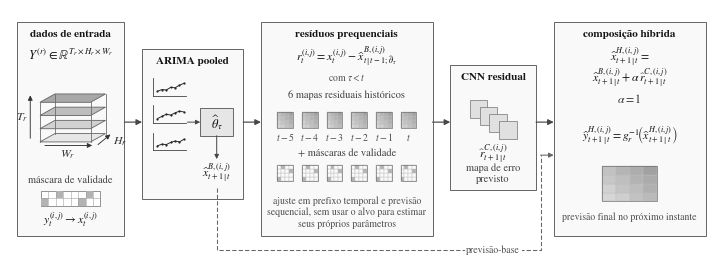

Recreate this plot in Python. (Note: this script raises an exception after producing the figure.)
"""Figura 2 - Fluxo horizontal do PARC-Net (tons de cinza), pronta para artigo.

A figura e gerada no tamanho real de impressao (largura FIG_W polegadas), de
modo que os tamanhos de fonte abaixo correspondem aos pontos impressos.
Inclua no LaTeX com \\includegraphics[width=\\textwidth]{...pdf} (ou largura
igual a FIG_W) para manter as fontes no tamanho indicado.

Dependencias: numpy, matplotlib (>= 3.5).
Execucao: python 02_gerar_fluxo_parcnet.py
Saida (mesma pasta): figura_parcnet_fluxo_horizontal_v4.{pdf,svg,png}
"""
from pathlib import Path

import numpy as np
import matplotlib
matplotlib.use('Agg')
import matplotlib.pyplot as plt
from matplotlib.patches import Rectangle, FancyArrowPatch, Polygon

# --------------------------------------------------------------------------
# Tipografia: texto e matematica na mesma familia serifada (STIX, estilo Times,
# incluida no matplotlib). Para Computer Modern, troque por 'cm' / 'cmr10'.
# --------------------------------------------------------------------------
FIG_W = 7.0                      # largura impressa (pol.) ~ texto em 2 colunas
plt.rcParams.update({
    'font.family': 'STIXGeneral',
    'mathtext.fontset': 'stix',
    'font.size': 8,
    'pdf.fonttype': 42,
    'ps.fonttype': 42,
    'svg.fonttype': 'none',
    'axes.unicode_minus': False,
})
FS_TITLE = 8.0      # titulos dos paineis
FS_MATH = 8.5       # equacoes
FS_TEXT = 7.5       # rotulos
FS_NOTE = 7.0       # notas e indices de tempo (minimo recomendado)

INK = '0.08'; SUB = '0.25'; NOTE = '0.30'

XMAX, YMAX = 15.9, 5.75
S = FIG_W / 16.0    # escala em relacao ao desenho original (para linhas)


def lw(v):
    return max(0.3, v * S * 1.35)


fig = plt.figure(figsize=(FIG_W, FIG_W * YMAX / XMAX))
ax = fig.add_axes([0, 0, 1, 1])
ax.set_xlim(0, XMAX)
ax.set_ylim(0, YMAX)
ax.set_aspect('equal', adjustable='box')
ax.axis('off')


def add_box(x, y, w, h, title):
    ax.add_patch(Rectangle((x, y), w, h, facecolor='0.975', edgecolor='0.35',
                           linewidth=lw(1.1)))
    ax.text(x + w / 2, y + h - 0.17, title, ha='center', va='top',
            fontsize=FS_TITLE, color=INK, fontweight='bold')


def add_arrow(p0, p1, rad=0.0, width=1.45, ms=13, color='0.28', style='arc3'):
    cs = f'arc3,rad={rad}' if style == 'arc3' else style
    ax.add_patch(FancyArrowPatch(p0, p1, arrowstyle='-|>',
                                 mutation_scale=ms * S * 1.5, linewidth=lw(width),
                                 color=color, connectionstyle=cs,
                                 shrinkA=0, shrinkB=0, zorder=5))


def txt(x, y, s, fs=FS_TEXT, color=SUB, **kw):
    kw.setdefault('ha', 'center'); kw.setdefault('va', 'center')
    return ax.text(x, y, s, fontsize=fs, color=color, **kw)


def draw_cube(x, y, w=1.15, dx=0.34, dy=0.19, layers=4, gap=0.30):
    for i in range(layers):
        yy = y + i * gap
        pts = np.array([[x, yy], [x + w, yy], [x + w + dx, yy + dy], [x + dx, yy + dy]])
        ax.add_patch(Polygon(pts, closed=True, facecolor=str(0.90 - 0.08 * i),
                             edgecolor='0.38', linewidth=lw(1.0)))
    top = (layers - 1) * gap
    for xx, yy in [(x, y), (x + w, y), (x + dx, y + dy), (x + w + dx, y + dy)]:
        ax.plot([xx, xx], [yy, yy + top], color='0.42', lw=lw(1.0))
    ap = dict(arrowstyle='-|>', lw=lw(1.1), color='0.20', mutation_scale=7)
    ax.annotate('', xy=(x - 0.22, y + top + dy + 0.03), xytext=(x - 0.22, y + 0.02), arrowprops=ap)
    txt(x - 0.40, y + top / 2 + dy / 2, r'$T_r$', fs=FS_MATH, color='0.2')
    ax.annotate('', xy=(x + w + 0.10, y - 0.08), xytext=(x + 0.05, y - 0.08), arrowprops=ap)
    txt(x + w / 2 + 0.05, y - 0.28, r'$W_r$', fs=FS_MATH, color='0.2')
    ax.annotate('', xy=(x + w + dx + 0.16, y + dy + 0.02), xytext=(x + w + 0.12, y - 0.10),
                arrowprops=ap)
    txt(x + w + dx + 0.18, y + 0.0, r'$H_r$', fs=FS_MATH, color='0.2', ha='left')


def draw_mask(x, y, rows=2, cols=8, size=0.17):
    ax.add_patch(Rectangle((x, y), cols * size, rows * size, facecolor='1.0',
                           edgecolor='0.45', lw=lw(0.9)))
    for i in range(1, cols):
        ax.plot([x + i * size] * 2, [y, y + rows * size], color='0.62', lw=lw(0.65))
    for j in range(1, rows):
        ax.plot([x, x + cols * size], [y + j * size] * 2, color='0.62', lw=lw(0.65))
    for cx, cy in [(0, 0), (2, 1), (5, 0), (6, 1)]:
        ax.add_patch(Rectangle((x + cx * size, y + cy * size), size, size,
                               facecolor='0.70', edgecolor='none'))


def draw_small_map(x, y, w=0.32, h=0.32, mask=False):
    n = 4
    cw, ch = w / n, h / n
    for i in range(n):
        for j in range(n):
            if mask:
                shade = 0.70 if (i * 3 + j * 5) % 7 == 0 else 0.98
            else:
                shade = min(0.90, max(0.57, 0.84 - 0.03 * i - 0.04 * j + 0.01 * ((i + j) % 2)))
            ax.add_patch(Rectangle((x + j * cw, y + i * ch), cw, ch, facecolor=str(shade),
                                   edgecolor='0.74', linewidth=lw(0.25)))
    ax.add_patch(Rectangle((x, y), w, h, fill=False, edgecolor='0.42', linewidth=lw(0.8)))


# ------------------------------ paineis ------------------------------------
Y0, H = 0.62, 4.85                      # base e altura dos paineis altos
P1 = (0.15, Y0, 2.45, H)
P2 = (3.00, 1.45, 2.30, 3.40)
P3 = (5.70, Y0, 3.90, H)
P4 = (10.00, 1.65, 1.95, 2.85)
P5 = (12.35, Y0, 3.45, H)
TITLES = ['dados de entrada', 'ARIMA pooled', 'resíduos prequenciais',
          'CNN residual', 'composição híbrida']
for p, t in zip([P1, P2, P3, P4, P5], TITLES):
    add_box(*p, t)

YF = 3.20                               # altura do fluxo principal
for a, b in [(P1, P2), (P2, P3), (P3, P4), (P4, P5)]:
    add_arrow((a[0] + a[2], YF), (b[0], YF))

# 1. dados de entrada ----------------------------------------------------------
cx1 = P1[0] + P1[2] / 2
txt(cx1, 4.72, r'$Y^{(r)} \in \mathbb{R}^{T_r \times H_r \times W_r}$', fs=FS_MATH + 0.5, color=INK)
draw_cube(0.68, 2.75)
txt(cx1, 1.88, 'máscara de validade')
draw_mask(cx1 - 0.68, 1.30)
txt(cx1, 0.98, r'$y_t^{(i,j)} \rightarrow x_t^{(i,j)}$', fs=FS_MATH, color=INK)

# 2. ARIMA pooled ----------------------------------------------------------------
for yy, dy in zip([3.80, 3.18, 2.56],
                  [[0, .04, .03, .09, .08, .14, .18],
                   [0, .05, .10, .08, .13, .17, .15],
                   [0, .04, .03, .08, .11, .09, .15]]):
    ax.plot([3.25, 4.00], [yy, yy], color='0.25', lw=lw(1.0))
    ax.plot([3.25, 3.25], [yy, yy + 0.40], color='0.25', lw=lw(1.0))
    xs = np.linspace(3.35, 3.95, 7)
    ax.plot(xs, np.array(dy) + yy + 0.10, color='0.15', lw=lw(1.15),
            marker='o', ms=1.6, markeredgewidth=0)
ax.add_patch(Rectangle((4.32, 2.89), 0.75, 0.62, facecolor='0.90',
                       edgecolor='0.3', lw=lw(1.0)))
txt(4.695, 3.20, r'$\widehat{\theta}_{\tau}$', fs=FS_MATH + 0.5, color=INK)
add_arrow((4.03, 3.20), (4.32, 3.20), width=1.2, ms=10)
add_arrow((4.695, 2.89), (4.695, 2.36), width=1.2, ms=10)
txt(4.695, 2.05, r'$\widehat{x}^{B,(i,j)}_{t+1\mid t}$', fs=FS_MATH, color=INK)

# 3. residuos prequenciais ---------------------------------------------------------
cx3 = P3[0] + P3[2] / 2
txt(cx3, 4.68, r'$r_t^{(i,j)} = x_t^{(i,j)} - \widehat{x}^{B,(i,j)}_{t\mid t-1;\,\widehat{\theta}_{\tau}}$',
    fs=FS_MATH, color=INK)
txt(cx3, 4.22, r'com $\tau < t$', fs=FS_NOTE, color=NOTE)
txt(cx3, 3.82, '6 mapas residuais históricos')
xs0 = cx3 - (5 * 0.56 + 0.36) / 2
for k in range(6):
    draw_small_map(xs0 + 0.56 * k, 3.06, w=0.36, h=0.36)
for k, lab in enumerate([r'$t-5$', r'$t-4$', r'$t-3$', r'$t-2$', r'$t-1$', r'$t$']):
    txt(xs0 + 0.18 + 0.56 * k, 2.86, lab, fs=FS_NOTE, color=NOTE)
txt(cx3, 2.50, '+ máscaras de validade')
for k in range(6):
    draw_small_map(xs0 + 0.56 * k, 1.86, w=0.36, h=0.36, mask=True)
txt(cx3, 1.15, 'ajuste em prefixo temporal e previsão\n'
               'sequencial, sem usar o alvo para estimar\n'
               'seus próprios parâmetros',
    fs=FS_NOTE, color=NOTE, linespacing=1.25)

# 4. CNN residual -----------------------------------------------------------------
cx4 = P4[0] + P4[2] / 2
for i in range(4):
    ax.add_patch(Rectangle((cx4 - 0.53 + i * 0.22, 3.30 - i * 0.16), 0.40, 0.40,
                           facecolor='0.88', edgecolor='0.45', lw=lw(0.85)))
txt(cx4, 2.48, r'$\widehat{r}^{C,(i,j)}_{t+1\mid t}$', fs=FS_MATH, color=INK)
txt(cx4, 2.03, 'mapa de erro\nprevisto', linespacing=1.15)

# 5. composicao hibrida -------------------------------------------------------------
cx5 = P5[0] + P5[2] / 2
txt(cx5, 4.70, r'$\widehat{x}^{H,(i,j)}_{t+1\mid t} =$', fs=FS_MATH, color=INK)
txt(cx5, 4.22, r'$\widehat{x}^{B,(i,j)}_{t+1\mid t} + \alpha\,\widehat{r}^{C,(i,j)}_{t+1\mid t}$',
    fs=FS_MATH, color=INK)
txt(cx5, 3.72, r'$\alpha = 1$', fs=FS_MATH, color='0.2')
txt(cx5, 2.88, r'$\widehat{y}^{H,(i,j)}_{t+1\mid t} = g_r^{-1}\!\left(\widehat{x}^{H,(i,j)}_{t+1\mid t}\right)$',
    fs=FS_MATH, color=INK)
draw_small_map(cx5 - 0.62, 1.40, w=1.24, h=0.80)
txt(cx5, 1.05, 'previsão final no próximo instante', fs=FS_NOTE, color=NOTE)

# atalho da previsao-base (contorna os paineis por baixo, sem passar pela CNN)
YB = 0.30
xb = 4.695
ax.plot([xb, xb, 12.05, 12.05], [1.70, YB, YB, 2.45], color='0.40',
        lw=lw(1.3), ls=(0, (4, 2)), zorder=4, solid_joinstyle='miter')
add_arrow((12.05, 2.45), (P5[0], 2.45), width=1.3, ms=11, color='0.40')
txt((P4[0] + P4[0] + P4[2]) / 2, YB, 'previsão-base', fs=FS_NOTE, color=NOTE,
    bbox=dict(facecolor='white', edgecolor='none', pad=1.2), zorder=6)

# ------------------------------- exportacao --------------------------------
out = Path(__file__).resolve().parent
for ext in ('pdf', 'svg', 'png'):
    f = out / f'figura_parcnet_fluxo_horizontal_v4.{ext}'
    fig.savefig(f, dpi=600, facecolor='white', bbox_inches='tight', pad_inches=0.02)
    print(f)
plt.close(fig)
